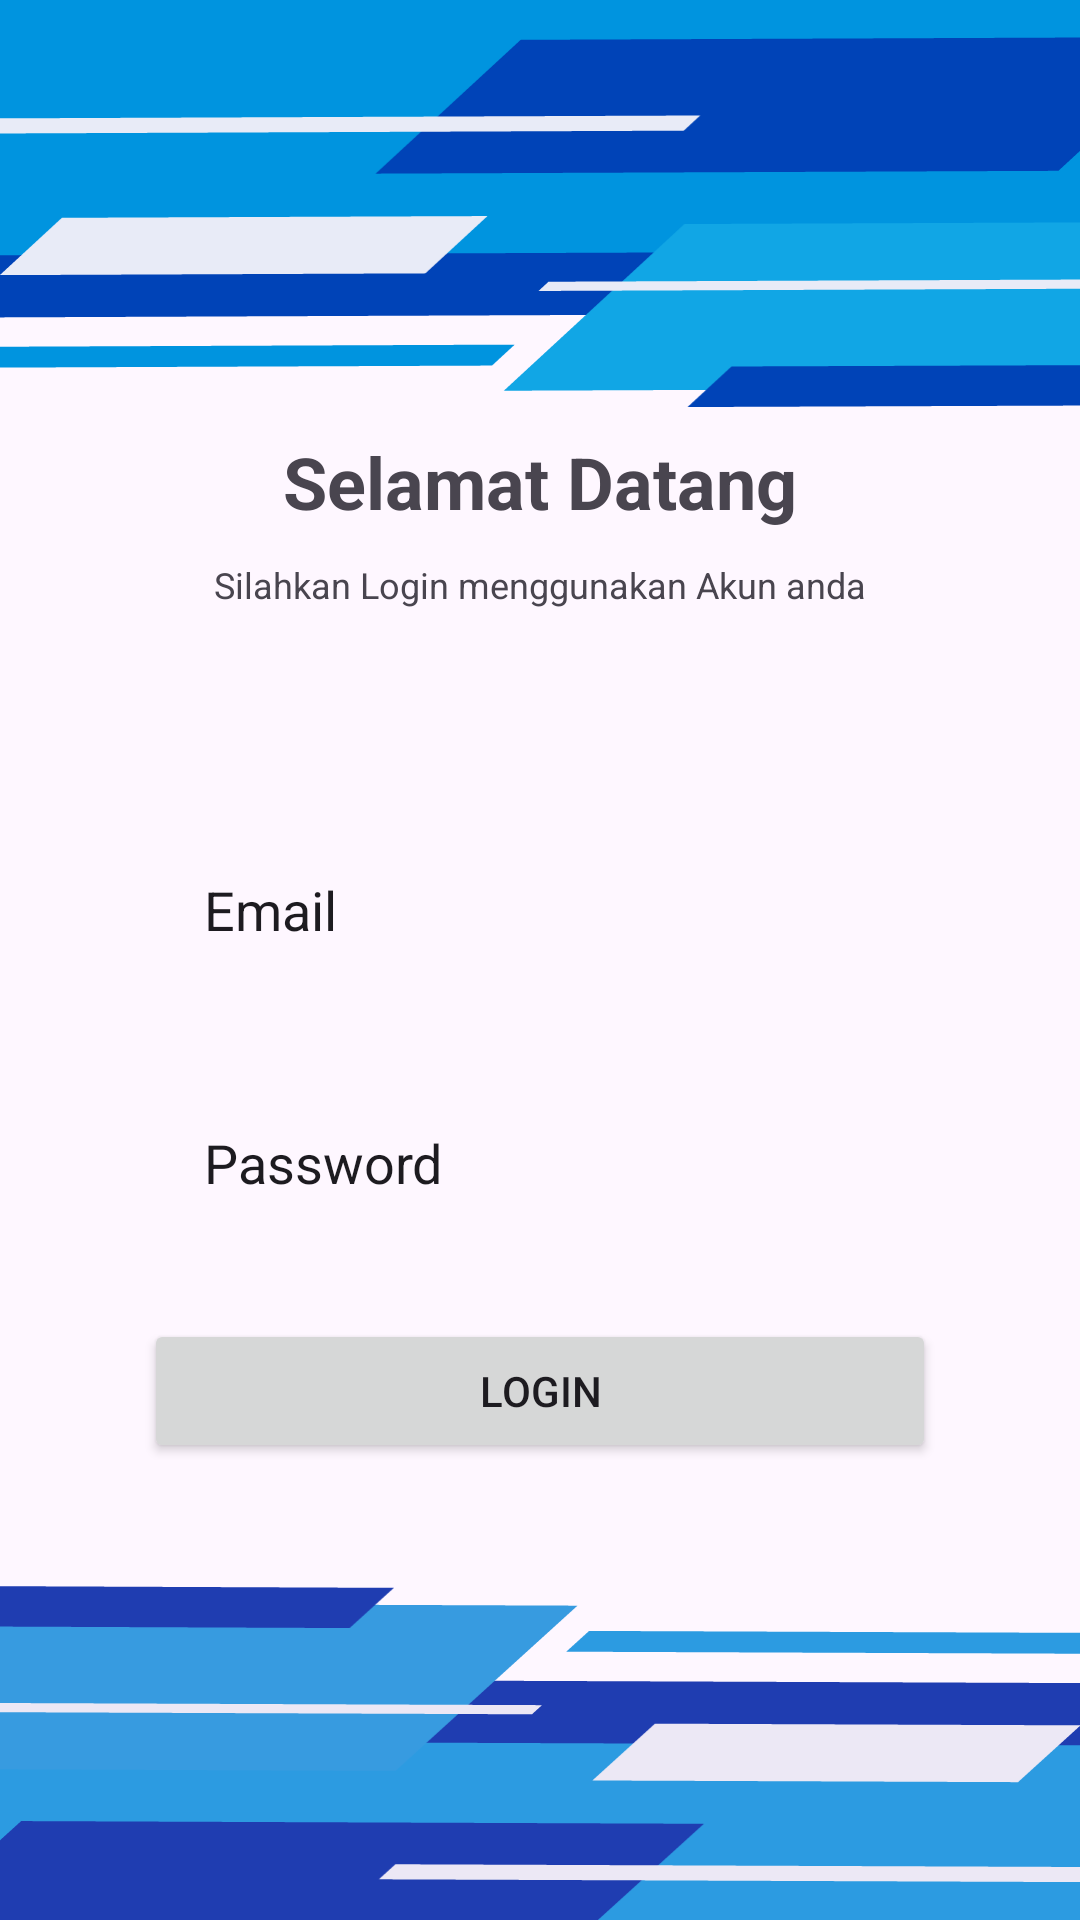

Layout XML and referenced resources for this Android screen:
<!-- AndroidManifest.xml: application theme Theme.PendataanAlumni -->
<!-- res/layout/activity_login.xml -->
<?xml version="1.0" encoding="utf-8"?>
<LinearLayout xmlns:android="http://schemas.android.com/apk/res/android"
    xmlns:app="http://schemas.android.com/apk/res-auto"
    xmlns:tools="http://schemas.android.com/tools"
    android:id="@+id/main"
    android:layout_width="match_parent"
    android:layout_height="match_parent"
    android:gravity="center"
    android:background="@drawable/bg"
    android:scaleType="fitCenter"
    android:orientation="vertical"
    tools:context=".MainActivity">


    <TextView
        android:layout_marginTop="40dp"
        android:layout_width="wrap_content"
        android:layout_height="wrap_content"
        android:text="Selamat Datang"
        android:textColor="@color/blue"

        android:textSize="24sp"
        android:textStyle="bold" />

    <TextView
        android:layout_width="wrap_content"
        android:layout_height="wrap_content"
        android:layout_marginTop="10dp"
        android:text="Silahkan Login menggunakan Akun anda"
        android:textColor="@color/grey"
        android:textSize="12sp" />

    <LinearLayout
        android:layout_width="match_parent"
        android:layout_height="wrap_content"
        android:orientation="vertical"
        android:padding="48dp">

        <EditText
            android:id="@+id/emailLogin"
            android:layout_width="match_parent"
            android:layout_height="wrap_content"
            android:layout_marginVertical="20dp"
            android:background="@drawable/inputbox"
            android:hint="Email"
            android:inputType="text"
            android:padding="20dp"
            android:textColorHint="@color/blue" />

        <EditText
            android:id="@+id/passwordLogin"
            android:layout_width="match_parent"
            android:layout_height="wrap_content"
            android:background="@drawable/inputbox"
            android:hint="Password"
            android:inputType="textPassword"
            android:padding="20dp"
            android:textColorHint="@color/blue" />

        <Button
            android:id="@+id/btnLogin"
            android:layout_width="match_parent"
            android:layout_height="48dp"
            android:layout_marginTop="20dp"
            android:text="Login" />

    </LinearLayout>

</LinearLayout>
<!-- resources referenced by this layout -->
<resources>
  <!-- drawable bg: png bitmap (drawable, 22215 bytes) -->
  <style name="Theme.PendataanAlumni" parent="Base.Theme.PendataanAlumni" />
  <style name="Base.Theme.PendataanAlumni" parent="Theme.Material3.Light.NoActionBar">
          
           <item name="colorPrimary">@color/blue</item>
      </style>
</resources>
